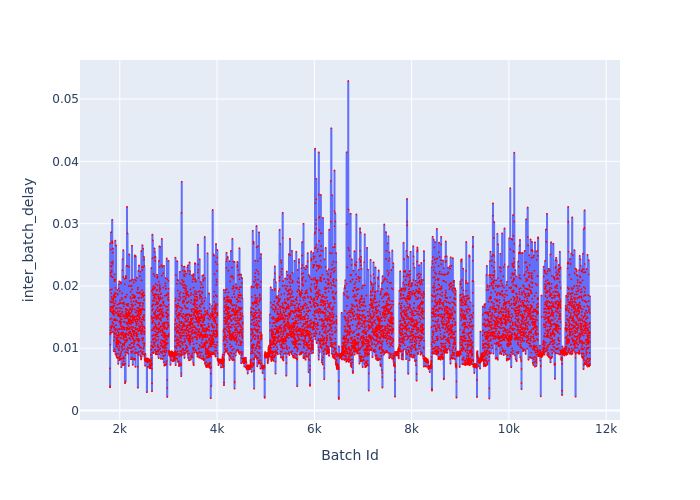

Source data for this figure (header and first rows):
Batch Id, inter_batch_delay
1799, 0.006776
1800, 0.003724
1801, 0.0039
1802, 0.01222
1803, 0.02683
1804, 0.01933
1805, 0.01465
1806, 0.01615
1807, 0.01055
1808, 0.01253
1809, 0.01338
1810, 0.01288
1811, 0.01755
1812, 0.02208
1813, 0.01596
1814, 0.01292
1815, 0.01622
1816, 0.02584
1817, 0.01646
1818, 0.01666
1819, 0.02321
1820, 0.02165
1821, 0.02862
1822, 0.01737
1823, 0.01664
1824, 0.0125
1825, 0.01881
1826, 0.01322
1827, 0.02373
1828, 0.02311
1829, 0.02152
1830, 0.02247
1831, 0.01828
1832, 0.01479
1833, 0.01585
1834, 0.0158
1835, 0.02313
1836, 0.01945
1837, 0.02228
1838, 0.01797
1839, 0.01346
1840, 0.01365
1841, 0.01741
1842, 0.01367
1843, 0.02706
1844, 0.03063
1845, 0.02719
1846, 0.01668
1847, 0.01661
1848, 0.02684
1849, 0.01418
1850, 0.01573
1851, 0.02535
1852, 0.02701
1853, 0.0239
1854, 0.01737
1855, 0.01557
1856, 0.02354
1857, 0.0126
1858, 0.02141
... 9,809 more rows
